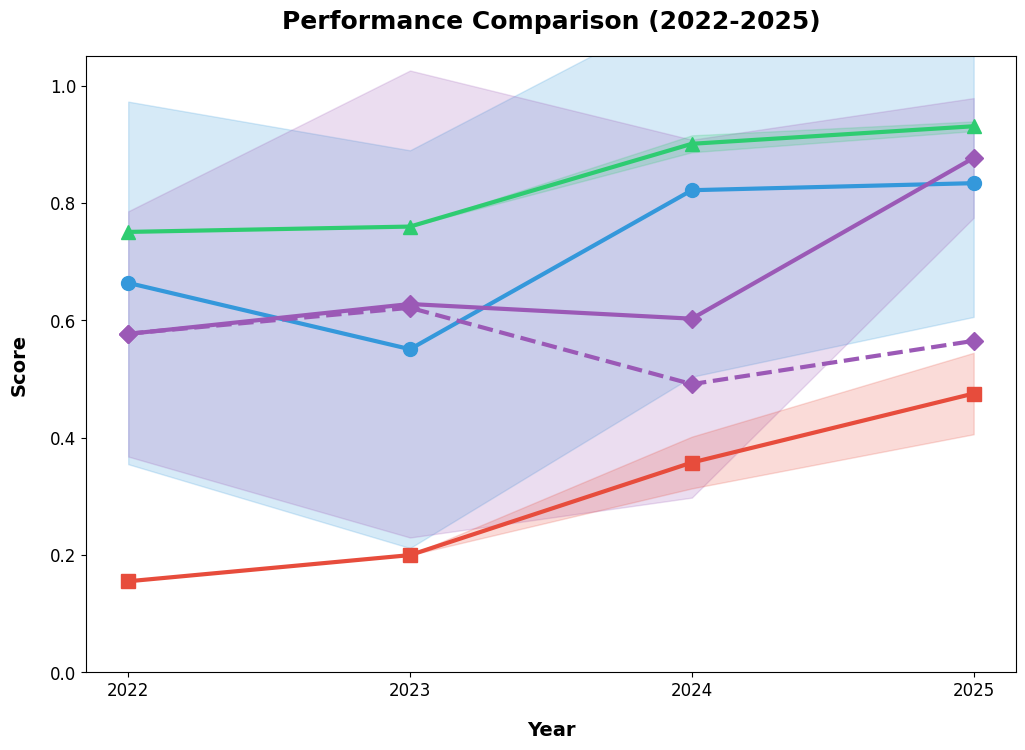

Here is the Python script that generated this plot: (Note: this script raises an exception after producing the figure.)
import pandas as pd
import matplotlib.pyplot as plt
import numpy as np
import matplotlib.ticker as mtick
from matplotlib.patches import Patch

################## change background to white
import matplotlib as mpl
mpl.rcParams.update(mpl.rcParamsDefault)  # RESET ALL GLOBAL STYLES

import matplotlib.pyplot as plt
plt.style.use('default')  # USE DEFAULT STYLE

import pandas as pd
import numpy as np
import matplotlib.ticker as mtick
from matplotlib.patches import Patch


# === My Data === from metaanalysis.py
my_data = {
    'Year': [2022, 2023, 2024, 2025],
    'My_Validity': [0.664, 0.551, 0.822, 0.834],     # Unweighted mean 
    'My_Std':      [0.309, 0.339, 0.318, 0.228],     # Unweighted std 
    'My_Validity_w': [0.577, 0.628, 0.603, 0.877],   # Weighted mean
    'My_Std_w':      [0.209, 0.398, 0.305, 0.102]    # Weighted std 
}
df_my = pd.DataFrame(my_data)

# === Full-Benchmark HealthBench Data ===
full_benchmark_data = {
    'Year': [2022, 2023, 2024, 2025],
    'FB_Mean_Score': [0.1554, 0.2, 0.3578, 0.4754],
    'FB_Std_Dev': [0, 0, 0.0441, 0.0694]
}
df_full = pd.DataFrame(full_benchmark_data)

# === Consensus-Only HealthBench Data ===
consensus_data = {
    'Year': [2022, 2023, 2024, 2025],
    'Consensus_Mean': [0.7509, 0.76, 0.9011, 0.931],
    'Consensus_Std': [0, 0, 0.0144, 0.0082]
}
df_consensus = pd.DataFrame(consensus_data)

# === Merge All on 'Year' ===
df_all = df_my.merge(df_full, on='Year').merge(df_consensus, on='Year')

# === Plot ===
fig, ax = plt.subplots(figsize=(12, 8), dpi=100, facecolor='white')

# Color palette
colors = ['#3498db', '#e74c3c', '#2ecc71']  # Blue, Red, Green

# Line: This Review
ax.plot(df_all['Year'], df_all['My_Validity'], marker='o', markersize=10,
         linewidth=3, color=colors[0], label='This Review')
ax.fill_between(df_all['Year'],
                 df_all['My_Validity'] - df_all['My_Std'],
                 df_all['My_Validity'] + df_all['My_Std'],
                 alpha=0.2, color=colors[0])


##########################  adding weighted values
# New color for weighted curve
weighted_color = '#9b59b6'  # Purple

# Line: This Review (Weighted) - dotted line
ax.plot(df_all['Year'], df_all['My_Validity_w'], marker='D', markersize=9,
        #linewidth=3, color=weighted_color, linestyle='--', label='This Review (Weighted)')
         linewidth=3, color=weighted_color, label='This Review (Weighted)')
ax.fill_between(df_all['Year'],
                df_all['My_Validity_w'] - df_all['My_Std_w'],
                df_all['My_Validity_w'] + df_all['My_Std_w'],
                alpha=0.2, color=weighted_color)

##########################  adding weighted values


# Line: Full-Benchmark
ax.plot(df_all['Year'], df_all['FB_Mean_Score'], marker='s', markersize=10,
         linewidth=3, color=colors[1], label='HealthBench, Full-Benchmark')
ax.fill_between(df_all['Year'],
                 df_all['FB_Mean_Score'] - df_all['FB_Std_Dev'],
                 df_all['FB_Mean_Score'] + df_all['FB_Std_Dev'],
                 alpha=0.2, color=colors[1])

# Line: Consensus-Only
ax.plot(df_all['Year'], df_all['Consensus_Mean'], marker='^', markersize=10,
         linewidth=3, color=colors[2], label='HealthBench, Consensus-Only')
ax.fill_between(df_all['Year'],
                 df_all['Consensus_Mean'] - df_all['Consensus_Std'],
                 df_all['Consensus_Mean'] + df_all['Consensus_Std'],
                 alpha=0.2, color=colors[2])

# Axes and labels
ax.set_xlabel('Year', fontsize=14, fontweight='bold', labelpad=15)
ax.set_ylabel('Score', fontsize=14, fontweight='bold', labelpad=15)
ax.set_title('Performance Comparison (2022-2025)', fontsize=18, fontweight='bold', pad=20)

# Format y-axis as percentage no longer needed
#\ax.yaxis.set_major_formatter(mtick.PercentFormatter(1.0))

#######################################################
# === Add external weighted points - disclaimer - for 2024 and 2025 ===
external_years = [2022, 2023, 2024, 2025]
external_vals = [57.7448482, 62.16147595,49.14362752, 56.5193225]  # Already in percent


# Convert to proportion scale (0–1.0)
external_vals = [v / 100 for v in external_vals]

# Use same style as "This Review (Weighted)"
ax.plot(external_years, external_vals, marker='D', markersize=9,
        linewidth=3, color=weighted_color, linestyle='--', label='In-study, Weighted (Disclaimer)')



#####################################################

# Ticks
ax.set_xticks(df_all['Year'])
ax.tick_params(axis='x', labelsize=12)
ax.tick_params(axis='y', labelsize=12)

# Limits
ax.set_ylim(0, 1.05)

# Legend
#legend_elements = [
#    Patch(facecolor=colors[0], edgecolor=colors[0], label='This Review', alpha=0.7),
#    Patch(facecolor=colors[1], edgecolor=colors[1], label='HealthBench, Full-Benchmark', alpha=0.7),
#    Patch(facecolor=colors[2], edgecolor=colors[2], label='HealthBench, Consensus-Only', alpha=0.7)
#]

legend_elements = [
    Patch(facecolor=colors[0], edgecolor=colors[0], label='In-Study, Unweighted', alpha=0.7),
    Patch(facecolor=weighted_color, edgecolor=weighted_color, label='In-study, Weighted', alpha=0.7),
    Patch(facecolor=colors[1], edgecolor=colors[1], label='HealthBench, Full-Benchmark', alpha=0.7),
    Patch(facecolor=colors[2], edgecolor=colors[2], label='HealthBench, Consensus-Only', alpha=0.7)
]


#############################
############## adding disclaimer data legend
legend_elements.append(Patch(facecolor=weighted_color, edgecolor=weighted_color,
                             label='In-study, Weighted (Disclaimer)', alpha=0.7))
###########################


# Ensure your data is ready


validity_col = 'Validity, % (Percent accuracy, or truthfulness, or overall quality)'
df['Validity_num'] = pd.to_numeric(df[validity_col], errors='coerce')
df['Sample_Size'] = pd.to_numeric(df['Sample Size (Number of questions/areas to identify/records to process/rankings/respondents/raters)'], errors='coerce')
df.dropna(subset=['Validity_num', 'Sample_Size', 'Year'], inplace=True)

mtick.PercentFormatter(100.0)

#  messing up the scale
#ax.yaxis.set_major_formatter(mtick.PercentFormatter(100.0))

ax.set_ylim(0, 1.05)  # full 0–100% range
ax.yaxis.set_major_formatter(mtick.PercentFormatter(1.0))  # format 0.0–1.0 as 0%–100%


ax.legend(handles=legend_elements, loc='upper left', fontsize=12, frameon=True,
           facecolor='white', edgecolor='gray', framealpha=0.9)


#### force white background - can turn black after sentiment code
#fig, ax = plt.subplots(figsize=(12, 8), dpi=100)
#fig.patch.set_facecolor('white')       # Set the figure background
#ax.set_facecolor('white')              # Set the plot (axes) background

#plt.style.use('default')



# Annotations for latest values on the right side of the plot
# latest_year = df_all['Year'].iloc[-1]
# for i, col in enumerate(['My_Validity', 'FB_Mean_Score', 'Consensus_Mean']):
#     val = df_all[col].iloc[-1]
#     ax.annotate(f'{val:.1%}', xy=(latest_year, val),
#                 xytext=(10, (-1)**i * 15), textcoords='offset points',
#                 fontsize=12, fontweight='bold', color=colors[i],
#                 bbox=dict(boxstyle='round,pad=0.3', fc='white', ec=colors[i], alpha=0.7))


# Citation
plt.figtext(0.99, 0.01, 'Gabashvili, 2025', ha='right', va='bottom',
            fontsize=8, color='gray')

plt.tight_layout()
plt.show()
import pandas as pd
import numpy as np

# — assume df is your filtered DataFrame with:
#    df['Validity_num']  as numeric percents (e.g. 56.0, 59.0, …)
#    df['Sample_Size']   as integer Ns
#    df['Year']          as int years

# 1) Unweighted mean & std dev by year (in percent)
summary = df.groupby('Year')['Validity_num'].agg(['mean','std']).reset_index()
summary.columns = ['Year','Unweighted_Mean','Std_Dev']

# 2) Weighted mean by year (in percent)
df['Successes'] = df['Validity_num']/100 * df['Sample_Size']
weighted = df.groupby('Year').agg(
    total_successes=('Successes','sum'),
    total_N=('Sample_Size','sum')
).reset_index()
weighted['Weighted_Mean'] = weighted['total_successes']/weighted['total_N'] * 100

# 3) Merge summaries
summary = summary.merge(weighted[['Year','Weighted_Mean']], on='Year')

# 4) Print nicely
for _, row in summary.iterrows():
    print(f"{int(row['Year'])}: "
          f"Unweighted = {row['Unweighted_Mean']:.1f}%, "
          f"StdDev = {row['Std_Dev']:.1f}%, "
          f"Weighted = {row['Weighted_Mean']:.1f}%")
